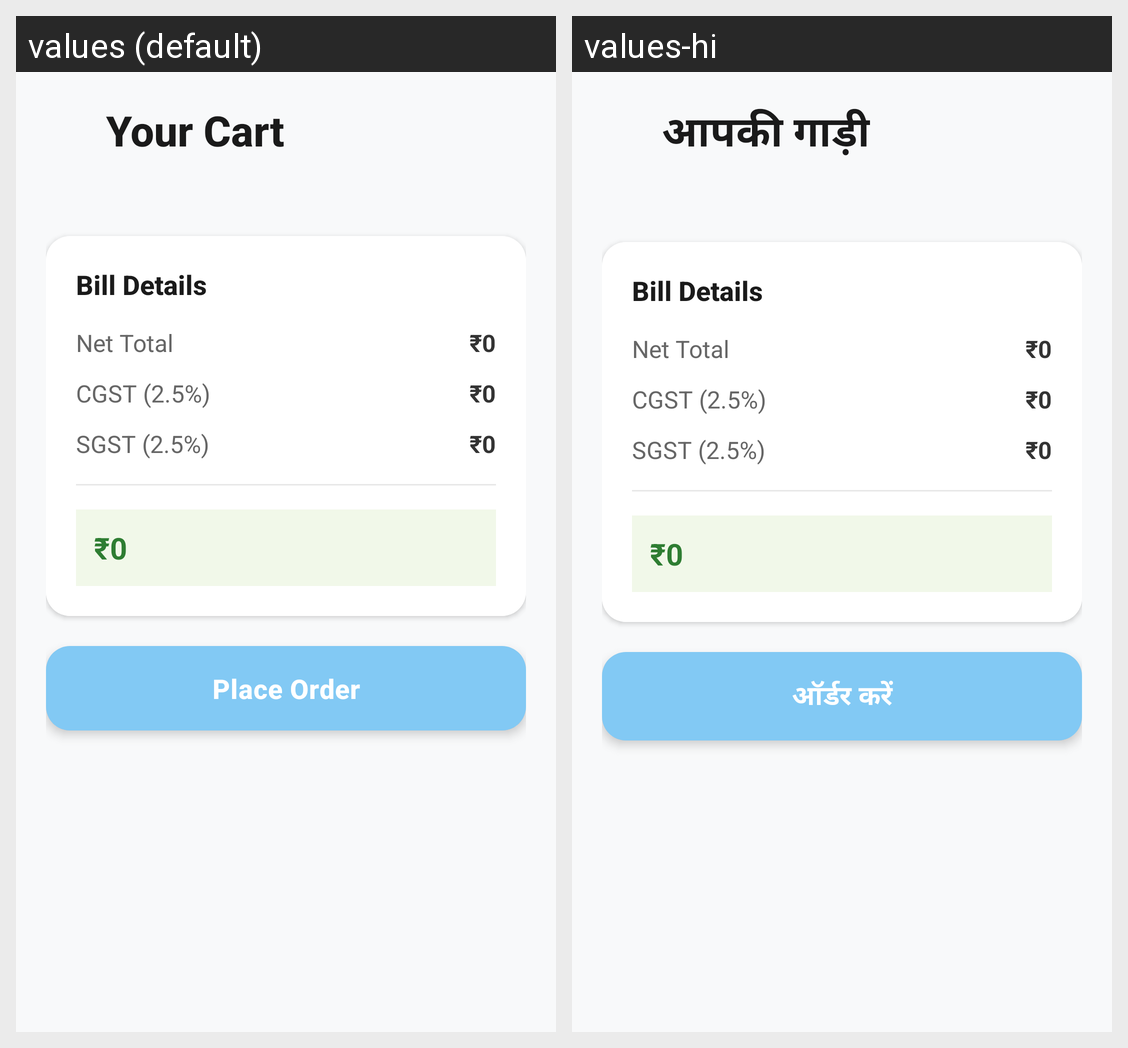

Locale-by-locale string values for the Android screen shown in this grid:
Android screen res/layout/activity_cart.xml rendered under 2 locales, left to right: values (default), values-hi. Device: Nexus 5 (rendered at 1080×1920; each locale shown at half size, 540×960, under a caption strip naming it); theme Theme.RestaurantApplication.
Strings drawn on this screen, with the default value and each locale's value (text and hints the layout hard-codes, and strings that could not be matched under every locale, appear in the picture but are not listed):

your_cart
  values: Your Cart
  values-hi: आपकी गाड़ी

place_order
  values: Place Order
  values-hi: ऑर्डर करें
